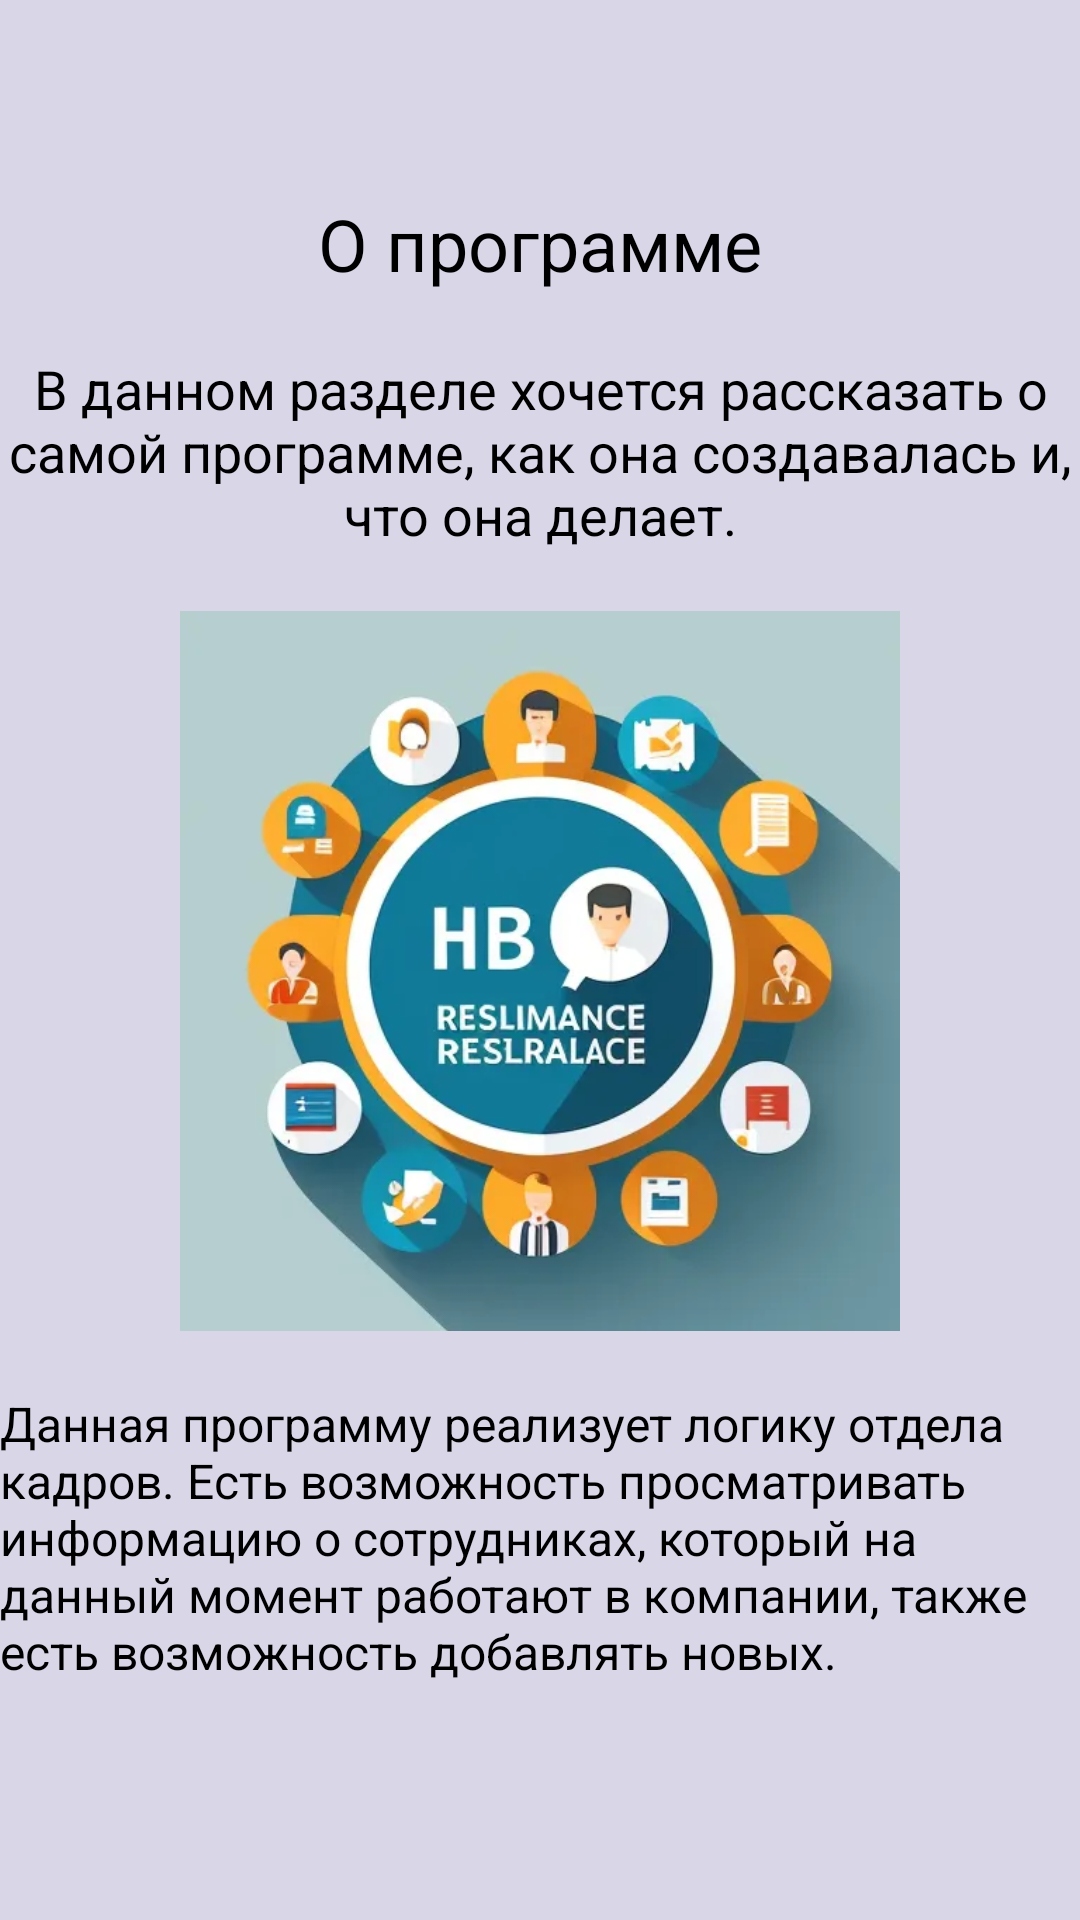

Write the Android layout XML for this screen, with the resource values it uses.
<!-- AndroidManifest.xml: application theme Theme.HumanResourcesDepart -->
<!-- res/layout/fragment_program.xml -->
<?xml version="1.0" encoding="utf-8"?>
<androidx.constraintlayout.widget.ConstraintLayout xmlns:android="http://schemas.android.com/apk/res/android"
    xmlns:tools="http://schemas.android.com/tools"
    xmlns:app="http://schemas.android.com/apk/res-auto"
    android:layout_width="match_parent"
    android:layout_height="match_parent"
    android:background="@color/background"
    tools:context="com.example.humanresourcesdepart.SecondPages.ProgramFragment">

    <TextView
        android:id="@+id/prog_main_text"
        android:layout_width="360dp"
        android:layout_height="wrap_content"
        android:gravity="center"
        android:text="О программе"
        android:textColor="@color/black"
        android:textSize="24sp"
        android:layout_marginTop="65dp"
        app:layout_constraintEnd_toEndOf="parent"
        app:layout_constraintStart_toStartOf="parent"
        app:layout_constraintTop_toTopOf="parent" />

    <TextView
        android:id="@+id/prog_text1"
        android:layout_width="360dp"
        android:layout_height="wrap_content"
        android:gravity="center"
        android:text="В данном разделе хочется рассказать о самой программе, как она создавалась и, что она делает."
        android:textColor="@color/black"
        android:textSize="18sp"
        android:layout_marginTop="20dp"
        app:layout_constraintEnd_toEndOf="parent"
        app:layout_constraintStart_toStartOf="parent"
        app:layout_constraintTop_toBottomOf="@id/prog_main_text" />

    <ImageView
        android:id="@+id/logo_for_info"
        android:layout_width="240dp"
        android:layout_height="240dp"
        android:src="@drawable/logo"
        android:layout_marginTop="20dp"
        app:layout_constraintEnd_toEndOf="parent"
        app:layout_constraintStart_toStartOf="parent"
        app:layout_constraintTop_toBottomOf="@id/prog_text1"/>

    <TextView
        android:id="@+id/prog_text2"
        android:layout_width="360dp"
        android:layout_height="wrap_content"
        android:gravity="left"
        android:text="Данная программу реализует логику отдела кадров. Есть возможность просматривать информацию о
сотрудниках, который на данный момент работают в компании, также есть возможность добавлять новых."
        android:textColor="@color/black"
        android:textSize="16sp"
        android:layout_marginTop="20dp"
        app:layout_constraintEnd_toEndOf="parent"
        app:layout_constraintStart_toStartOf="parent"
        app:layout_constraintTop_toBottomOf="@id/logo_for_info" />



</androidx.constraintlayout.widget.ConstraintLayout>
<!-- resources referenced by this layout -->
<resources>
  <color name="background">#D9D6E7</color>
  <color name="black">#FF000000</color>
  <!-- drawable logo: png bitmap (drawable, 22348 bytes) -->
  <style name="Theme.HumanResourcesDepart" parent="Theme.MaterialComponents.DayNight.DarkActionBar">
          
          <item name="colorPrimary">@color/background</item>
          <item name="colorPrimaryVariant">@color/background</item>
          <item name="colorOnPrimary">@color/white</item>
          
          <item name="colorSecondary">@color/teal_200</item>
          <item name="colorSecondaryVariant">@color/teal_700</item>
          <item name="colorOnSecondary">@color/background</item>
          
          <item name="android:statusBarColor">@color/background</item>
          
      </style>
  <color name="white">#FFFFFFFF</color>
  <color name="teal_200">#FF03DAC5</color>
  <color name="teal_700">#FF018786</color>
</resources>
